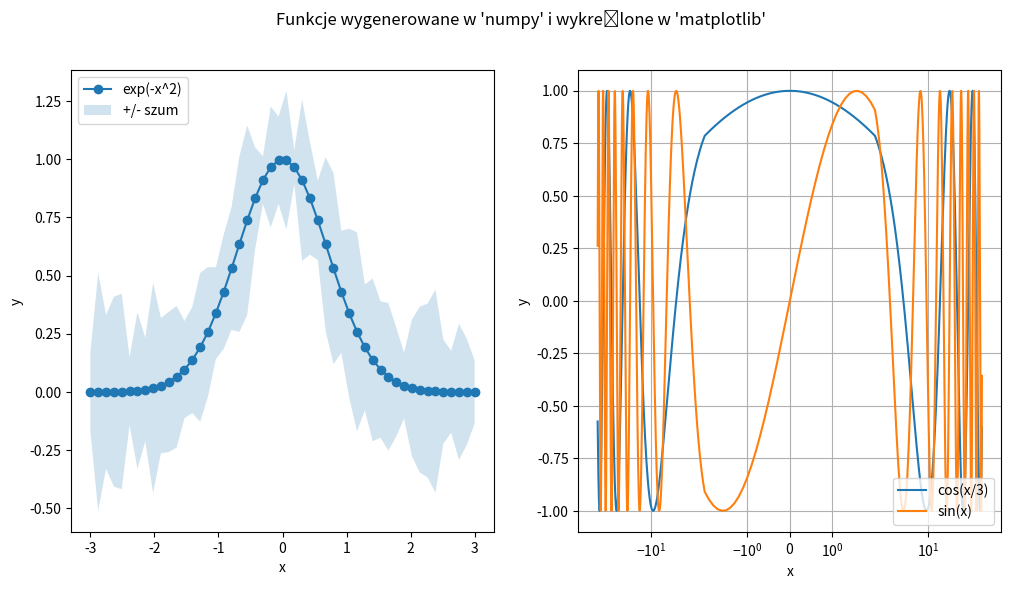

The script that saved this image:
import matplotlib.pyplot as plt
import numpy as np

# chcemy zapisać dwa wykresy ułożone w jednym wierszu i dwóch kolumnach
fig, ax = plt.subplots(nrows=1, ncols=2, figsize=(12, 6))


# wykres pierwszy
# x to dziedzina: 50 próbek z zakresu [-3, 3] wygenerowanych liniowo
# y to exp(-x^2)
# y_err to szum pochodzący z rozkładu normalnego o zadanych parametrach
x = np.linspace(start=-3, stop=3, num=50)
y = np.exp(-x**2)
y_err = np.random.normal(loc=np.mean(y), scale=0.1, size=len(y))

# plotujemy x, y oraz obszar szumu wokół funkcji
ax[0].plot(x, y, marker='o', label="exp(-x^2)")
ax[0].fill_between(x, y - y_err, y + y_err, alpha=0.2, label="+/- szum")

# dodajemy oznaczenia osi i legendę na górze po lewej stronie
ax[0].set_xlabel("x")
ax[0].set_ylabel("y")
ax[0].legend(loc="upper left")


# wykres drugi
# definiujemy dziedzinę (x) oraz funkcje do wykreślenia (y_1, y_2)
x = np.arange(start=-50.0, stop=50.0, step=0.1)
y_1 = np.cos(x / 3.0)
y_2 = np.sin(x)

# kreślimy obie funkcje
ax[1].plot(x, y_1, label="cos(x/3)")
ax[1].plot(x, y_2, label="sin(x)")

# ustawiamy skalę osi x na symetryczną-logarytmiczną oraz dodajemy siatkę w tle kreślonych krzywych
ax[1].set_xscale('symlog')
ax[1].grid(which='both')

# dodajemy oznaczenia osi i legendę na dole po prawej stronie
ax[1].set_xlabel("x")
ax[1].set_ylabel("y")
ax[1].legend(loc="lower right")

# dodajemy tytuł "Funkcje wygenerowane w 'numpy' i wykreślone w 'matplotlib'" i zapisujemy jako 'moj_wykres.png'
fig.suptitle("Funkcje wygenerowane w 'numpy' i wykreślone w 'matplotlib'")
plt.savefig("moj_wykres.png")